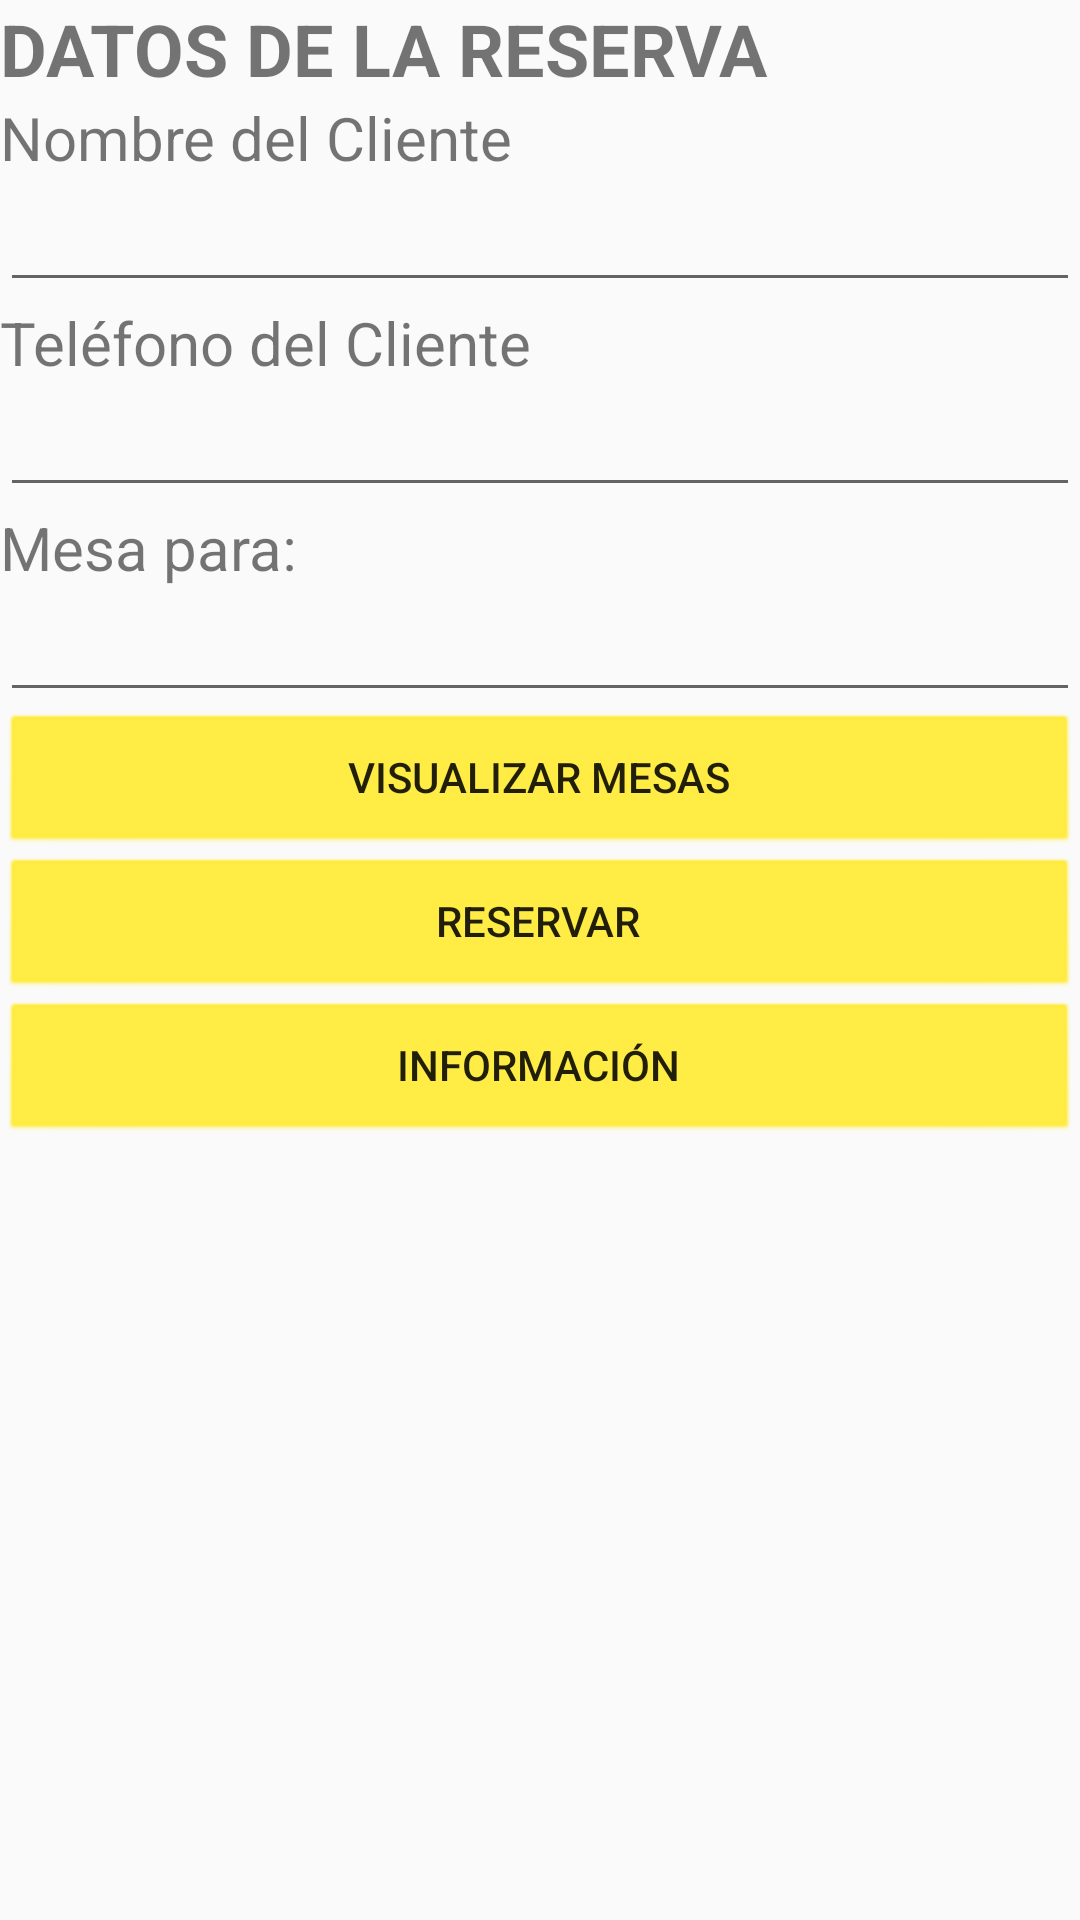

Layout XML and referenced resources for this Android screen:
<!-- AndroidManifest.xml: application theme Theme.AppCompat.Light.DarkActionBar -->
<!-- res/layout/activity_reservas.xml -->
<?xml version="1.0" encoding="utf-8"?>
<LinearLayout xmlns:android="http://schemas.android.com/apk/res/android"
    xmlns:app="http://schemas.android.com/apk/res-auto"
    xmlns:tools="http://schemas.android.com/tools"
    android:layout_width="match_parent"
    android:layout_height="match_parent"
    android:orientation="vertical"
    tools:context=".ReservasActivity">

    <TextView
        android:id="@+id/textView5"
        android:layout_width="match_parent"
        android:layout_height="wrap_content"
        android:text="DATOS DE LA RESERVA"
        android:textSize="24sp"
        android:textStyle="bold" />

    <TextView
        android:id="@+id/textView6"
        android:layout_width="match_parent"
        android:layout_height="wrap_content"
        android:text="Nombre del Cliente"
        android:textSize="20sp" />

    <EditText
        android:id="@+id/txtNombreReservas"
        android:layout_width="match_parent"
        android:layout_height="wrap_content"
        android:editable="false"
        android:ems="10"
        android:inputType="textPersonName" />

    <TextView
        android:id="@+id/textView12"
        android:layout_width="match_parent"
        android:layout_height="wrap_content"
        android:text="Teléfono del Cliente"
        android:textSize="20sp" />

    <EditText
        android:id="@+id/txtTelefonoReservas"
        android:layout_width="match_parent"
        android:layout_height="wrap_content"
        android:ems="10"
        android:inputType="textPersonName" />

    <TextView
        android:id="@+id/textView8"
        android:layout_width="match_parent"
        android:layout_height="wrap_content"
        android:text="Mesa para:"
        android:textSize="20sp" />

    <EditText
        android:id="@+id/txtMesaReservas"
        android:layout_width="match_parent"
        android:layout_height="wrap_content"
        android:editable="false"
        android:ems="10"
        android:inputType="textPersonName" />

    <Button
        android:id="@+id/btnVisualizar"
        android:layout_width="match_parent"
        android:layout_height="wrap_content"
        android:background="@android:drawable/btn_default"
        android:backgroundTint="#FFEB3B"
        android:text="VISUALIZAR MESAS" />

    <Button
        android:id="@+id/btnReservar"
        android:layout_width="match_parent"
        android:layout_height="wrap_content"
        android:background="@android:drawable/btn_default"
        android:backgroundTint="#FFEB3B"
        android:text="RESERVAR" />

    <Button
        android:id="@+id/btnInformacion"
        android:layout_width="match_parent"
        android:layout_height="wrap_content"
        android:background="@android:drawable/btn_default"
        android:backgroundTint="#FFEB3B"
        android:text="INFORMACIÓN" />

    <LinearLayout
        android:id="@+id/contenedor"
        android:layout_width="match_parent"
        android:layout_height="match_parent"
        android:orientation="vertical"></LinearLayout>

</LinearLayout>
<!-- resources referenced by this layout -->
<resources>

</resources>
